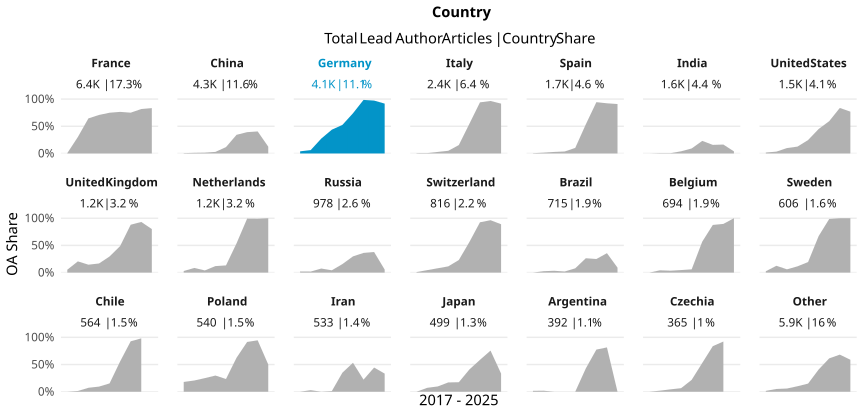

Values plotted in this chart, from the file beside it:
country_name_fct, cr_year, articles, cc_total, prop
France, '17, 808, 5, 0.006188
France, '18, 813, 246, 0.3026
France, '19, 862, 556, 0.645
France, '20, 840, 595, 0.7083
France, '21, 766, 574, 0.7493
France, '22, 714, 546, 0.7647
France, '23, 721, 541, 0.7503
France, '24, 652, 533, 0.8175
France, '25, 217, 181, 0.8341
China, '17, 502, 3, 0.005976
China, '18, 498, 6, 0.01205
China, '19, 595, 9, 0.01513
China, '20, 521, 15, 0.02879
China, '21, 572, 67, 0.1171
China, '22, 717, 246, 0.3431
China, '23, 505, 198, 0.3921
China, '24, 343, 139, 0.4052
China, '25, 56, 7, 0.125
Germany, '17, 509, 20, 0.03929
Germany, '18, 549, 34, 0.06193
Germany, '19, 577, 158, 0.2738
Germany, '20, 537, 235, 0.4376
Germany, '21, 550, 289, 0.5255
Germany, '22, 544, 402, 0.739
Germany, '23, 461, 454, 0.9848
Germany, '24, 362, 352, 0.9724
Germany, '25, 24, 22, 0.9167
Italy, '17, 300, 2, 0.006667
Italy, '18, 288, 2, 0.006944
Italy, '19, 316, 9, 0.02848
Italy, '20, 305, 15, 0.04918
Italy, '21, 317, 49, 0.1546
Italy, '22, 286, 156, 0.5455
Italy, '23, 300, 282, 0.94
Italy, '24, 227, 219, 0.9648
Italy, '25, 12, 11, 0.9167
Spain, '17, 193, 1, 0.005181
Spain, '18, 200, 3, 0.015
Spain, '19, 214, 6, 0.02804
Spain, '20, 219, 8, 0.03653
Spain, '21, 254, 26, 0.1024
Spain, '22, 226, 121, 0.5354
Spain, '23, 212, 200, 0.9434
Spain, '24, 155, 143, 0.9226
Spain, '25, 11, 10, 0.9091
India, '17, 173, 0, 0
India, '18, 165, 1, 0.006061
India, '19, 165, 1, 0.006061
India, '20, 200, 8, 0.04
India, '21, 282, 26, 0.0922
India, '22, 255, 59, 0.2314
India, '23, 177, 28, 0.1582
India, '24, 183, 30, 0.1639
India, '25, 26, 1, 0.03846
United States, '17, 234, 4, 0.01709
United States, '18, 178, 6, 0.03371
United States, '19, 171, 17, 0.09942
United States, '20, 182, 23, 0.1264
United States, '21, 255, 63, 0.2471
United States, '22, 171, 77, 0.4503
... 127 more rows
